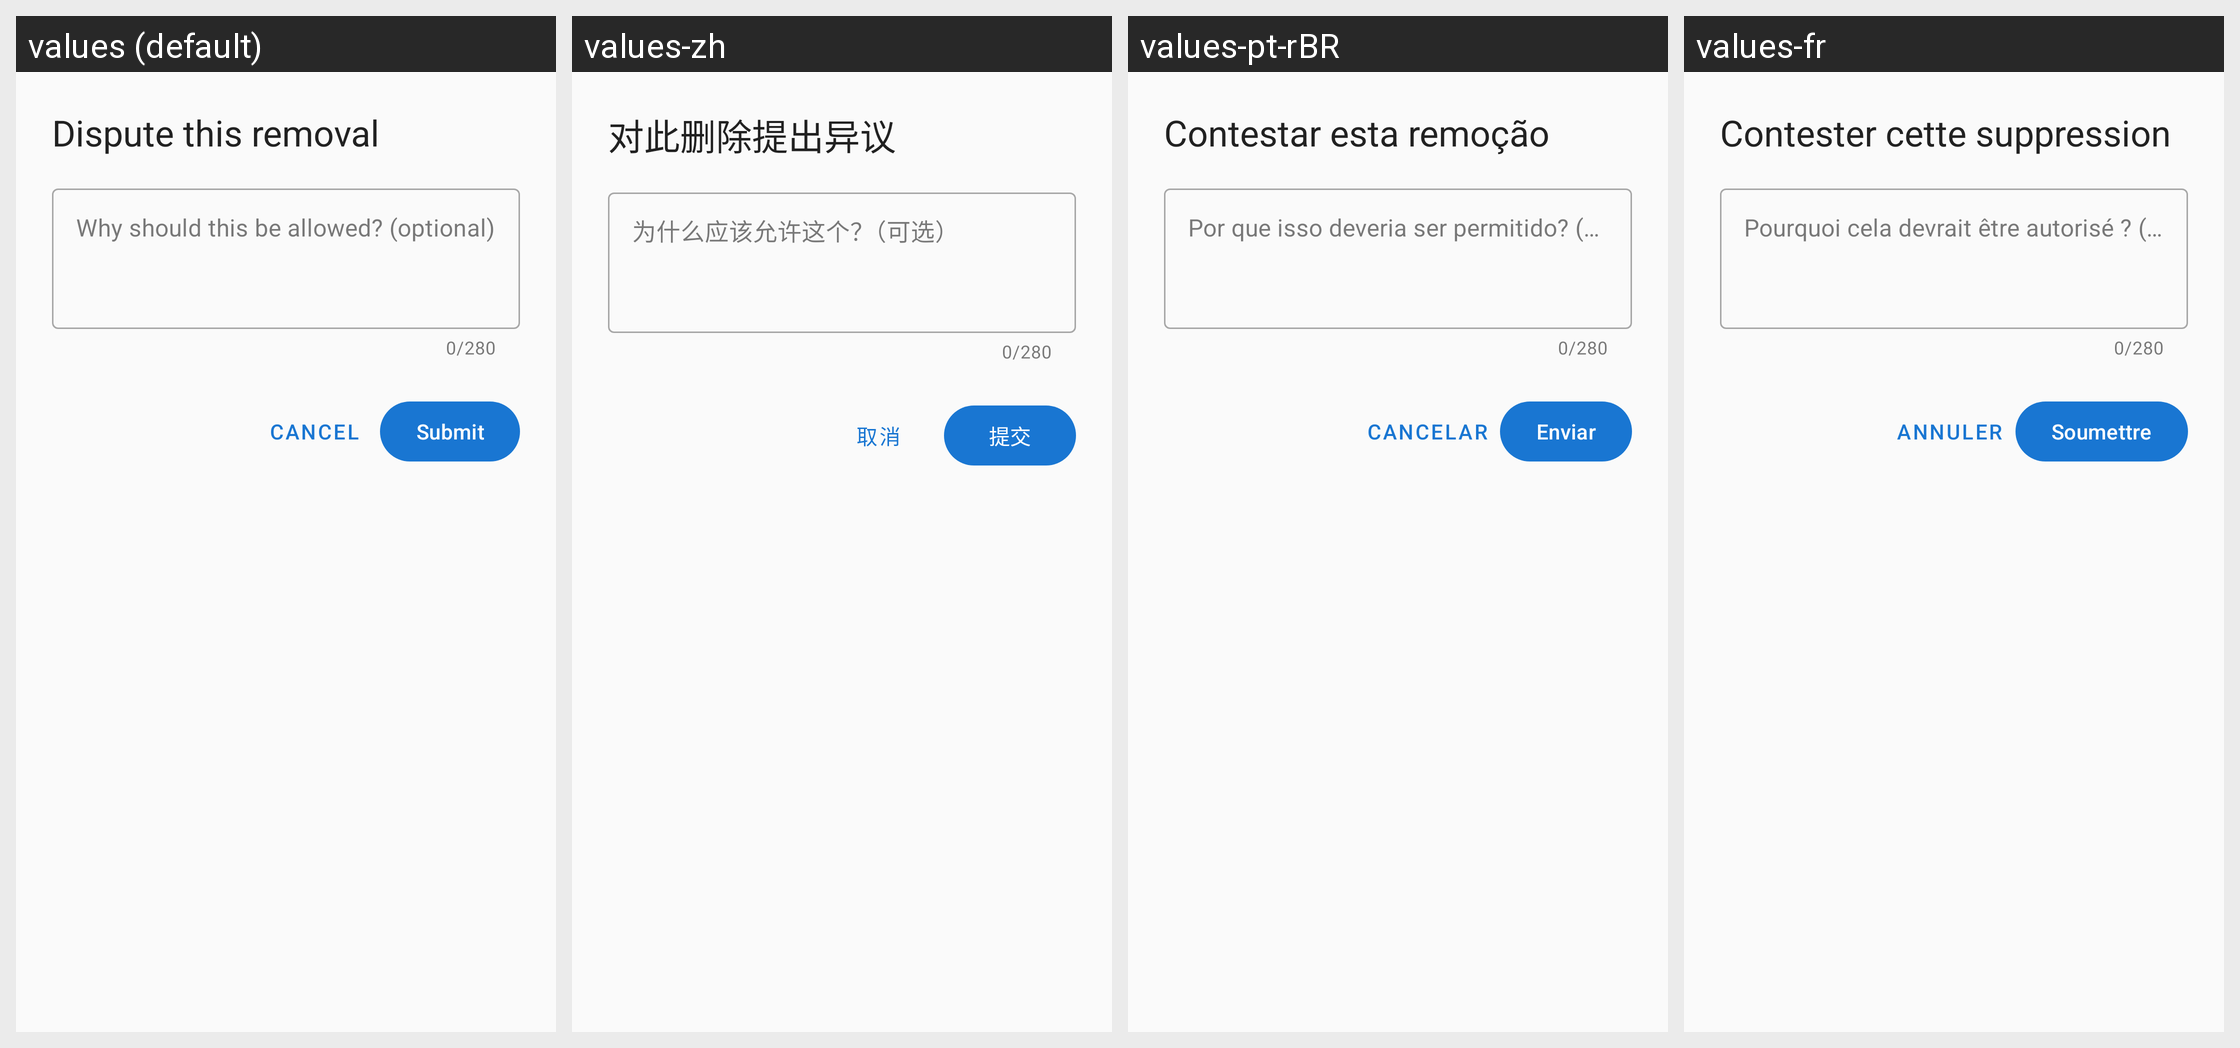

Translations of the strings shown on this Android screen, per locale in the grid:
Android screen res/layout/bottom_sheet_dispute.xml rendered under 4 locales, left to right: values (default), values-zh, values-pt-rBR, values-fr. Device: Nexus 5 (rendered at 1080×1920; each locale shown at half size, 540×960, under a caption strip naming it); theme Theme.Pursue.
Other locales in the repository, not shown: values-de, values-es.
Strings drawn on this screen, with the default value and each locale's value (text and hints the layout hard-codes, and strings that could not be matched under every locale, appear in the picture but are not listed):

dispute_title
  values: Dispute this removal
  values-zh: 对此删除提出异议
  values-pt-rBR: Contestar esta remoção
  values-fr: Contester cette suppression

dispute_hint
  values: Why should this be allowed? (optional)
  values-zh: 为什么应该允许这个？（可选）
  values-pt-rBR: Por que isso deveria ser permitido? (opcional)
  values-fr: Pourquoi cela devrait être autorisé ? (optionnel)

cancel
  values: Cancel
  values-zh: 取消
  values-pt-rBR: Cancelar
  values-fr: Annuler

dispute_submit_button
  values: Submit
  values-zh: 提交
  values-pt-rBR: Enviar
  values-fr: Soumettre
